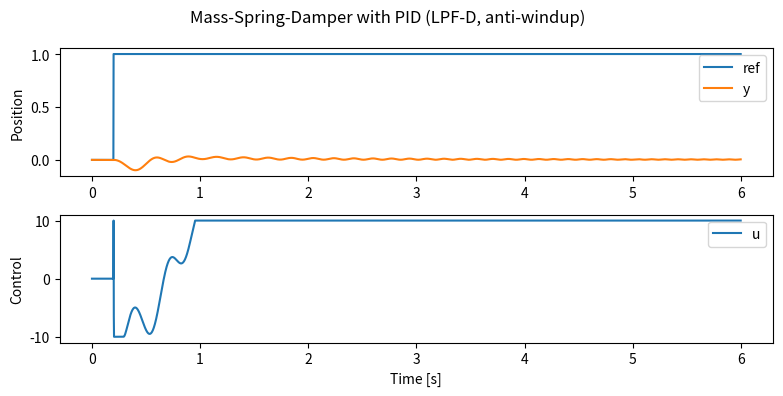

Reproduce this figure in Python.
import numpy as np
import matplotlib.pyplot as plt

class PID_Dfiltered:
    def __init__(self, Kp, Ki, Kd, Td=0.02, Ts=0.002, umin=-np.inf, umax=np.inf):
        self.Kp, self.Ki, self.Kd = Kp, Ki, Kd
        self.Td, self.Ts = Td, Ts
        self.umin, self.umax = umin, umax
        self.I = 0.0
        self.e_prev = 0.0
        self.d_state = 0.0  # derivative filter state (first-order LPF)

    def step(self, e):
        # derivative with LPF: y_d[k] = alpha*y_d[k-1] + (1-alpha)*(e[k]-e[k-1])/Ts
        alpha = self.Td / (self.Td + self.Ts)
        de = (e - self.e_prev)/self.Ts
        self.d_state = alpha*self.d_state + (1-alpha)*de

        u_unsat = self.Kp*e + self.I + self.Kd*self.d_state
        u = np.clip(u_unsat, self.umin, self.umax)
        # anti-windup
        aw = (u - u_unsat)
        self.I += self.Ki*self.Ts*e + aw
        self.e_prev = e
        return u

# Plant params
m, c, k, Ku = 1.0, 0.6, 4.0, 1.0
Ts = 0.002
T_end = 6.0
N = int(T_end/Ts)

pid = PID_Dfiltered(Kp=60, Ki=40, Kd=4, Td=0.02, Ts=Ts, umin=-10, umax=10)

y = 0.0; ydot = 0.0
ts, ys, rs, us = [], [], [], []
for k in range(N):
    t = k*Ts
    r = 1.0 if t >= 0.2 else 0.0
    e = r - y
    u = pid.step(e)

    # m ydd + c ydot + k y = Ku u  -> ydd = (Ku u - c ydot - k y)/m
    ydd = (Ku*u - c*ydot - k*y)/m
    ydot += Ts*ydd
    y += Ts*ydot

    ts.append(t); rs.append(r); ys.append(y); us.append(u)

plt.figure(figsize=(8,4))
plt.subplot(2,1,1); plt.plot(ts, rs, label='ref'); plt.plot(ts, ys, label='y'); plt.legend(); plt.ylabel('Position')
plt.subplot(2,1,2); plt.plot(ts, us, label='u'); plt.legend(); plt.ylabel('Control'); plt.xlabel('Time [s]')
plt.suptitle('Mass-Spring-Damper with PID (LPF-D, anti-windup)')
plt.tight_layout(); plt.show()
